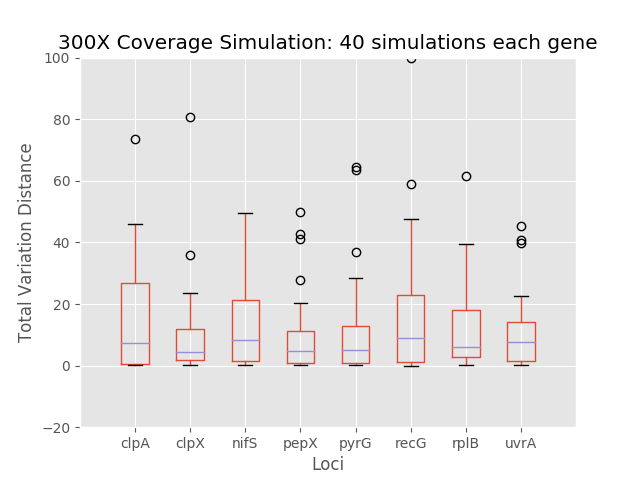

The data file committed next to this chart (first rows):
	0	1	2	3	4	5	6	7
0	25.91	9.97	0.755	15.93	0.5752	59.05	0.3298	0.2021
1	39.82	18.73	8.86	0.9914	10.67	22.58	1.579	11.1
2	31.17	4.174	22.79	42.75	12.79	24.47	10.13	20.23
3	0.2815	0.5544	3.705	0.4006	0.5999	0.5633	1.378	1.547
4	1	0.6815	6.204	5.738	0.103	0.7631	1.076	6.85
5	0.6307	0.1908	0.1517	0.5387	0.2795	0.5284	0.3502	0.08725
6	0.3384	19.07	14.97	5.819	18.64	20.4	9.311	17.59
7	6.041	11.29	0.304	3.731	1.142	1.145	6.589	0.4458
8	0.357	2.966	2.721	0.5496	0.2003	0.4847	30.92	0.7306
9	8.18	23.57	13.54	0.3328	4.11	47.44	24.69	14.44
10	28.98	16.42	1.672	13.18	1.375	8.865	9.67	13.88
11	6.126	8.881	4.557	9.595	10.15	20.2	2.375	5.618
12	0.5862	4.228	7.554	15.38	0.5447	4.526	5.359	19.19
13	73.48	3.086	0.05362	10.81	0.1497	100.0	15.84	15.93
14	0.2381	0.2053	0.08901	0.1315	0.2006	0.03941	61.41	0.1351
15	15.18	10.79	20.84	0.8661	10.36	19.93	18.14	9.709
16	6.722	1.602	12.45	11.3	9.514	1.925	18.34	5.92
17	10.17	1.318	23.79	0.7169	4.606	3.547	39.4	0.6191
18	0.7907	1.804	0.5104	0.8136	0.9538	2.025	0.4117	0.6316
19	0.03834	16.3	15.99	0.8694	15.22	41.51	34.2	3.629
20	0.4823	4.619	23.94	27.78	6.935	5.427	18.39	8.169
21	46.09	2.089	2.339	6.151	1.179	0.5524	5.82	8.614
22	31.46	14.5	15.27	7.769	9.567	34.79	1.138	4.37
23	33.56	3.849	32.21	0.7969	36.77	31.95	5.187	1.672
24	13.99	2.31	1.327	0.583	0.4213	38.01	20.05	40.87
25	0.4138	5.113	22.45	20.45	28.48	23.69	5.214	22.2
26	43.25	5.085	4.192	11.59	2.266	3.237	10.34	3.07
27	2.501	0.2005	0.1687	0.219	0.2837	0.02699	6.023	11.21
28	40.72	7.837	16.15	1.139	21.47	13.57	33.43	7.181
29	14.57	5.642	26.28	11.16	1.588	0.8448	3.104	1.244
30	11.12	0.9378	11.55	9.641	26.98	15.06	3.086	12.02
31	10.15	36.03	48.52	41.26	63.49	45.85	16.71	1.677
32	0.6697	0.65	7.715	2.203	21.21	0.3568	1.673	13.07
33	0.7192	1.628	0.864	1.564	1.463	4.78	0.6567	45.45
34	1.45	10.7	49.52	10.44	5.428	9.225	3.766	0.8386
35	33.74	4.134	35.63	3.313	12.19	10.34	2.822	12.19
36	0.5038	16.26	12.99	15.08	12.86	7.559	2.999	22.66
37	23.06	2.035	0.6965	0.8935	7.459	17.38	4.988	39.92
38	6.325	13.42	4.789	49.99	4.988	8.779	20.33	13.6
39	12.06	80.75	49.66	0.5654	64.39	0.9297	15.79	5.693
